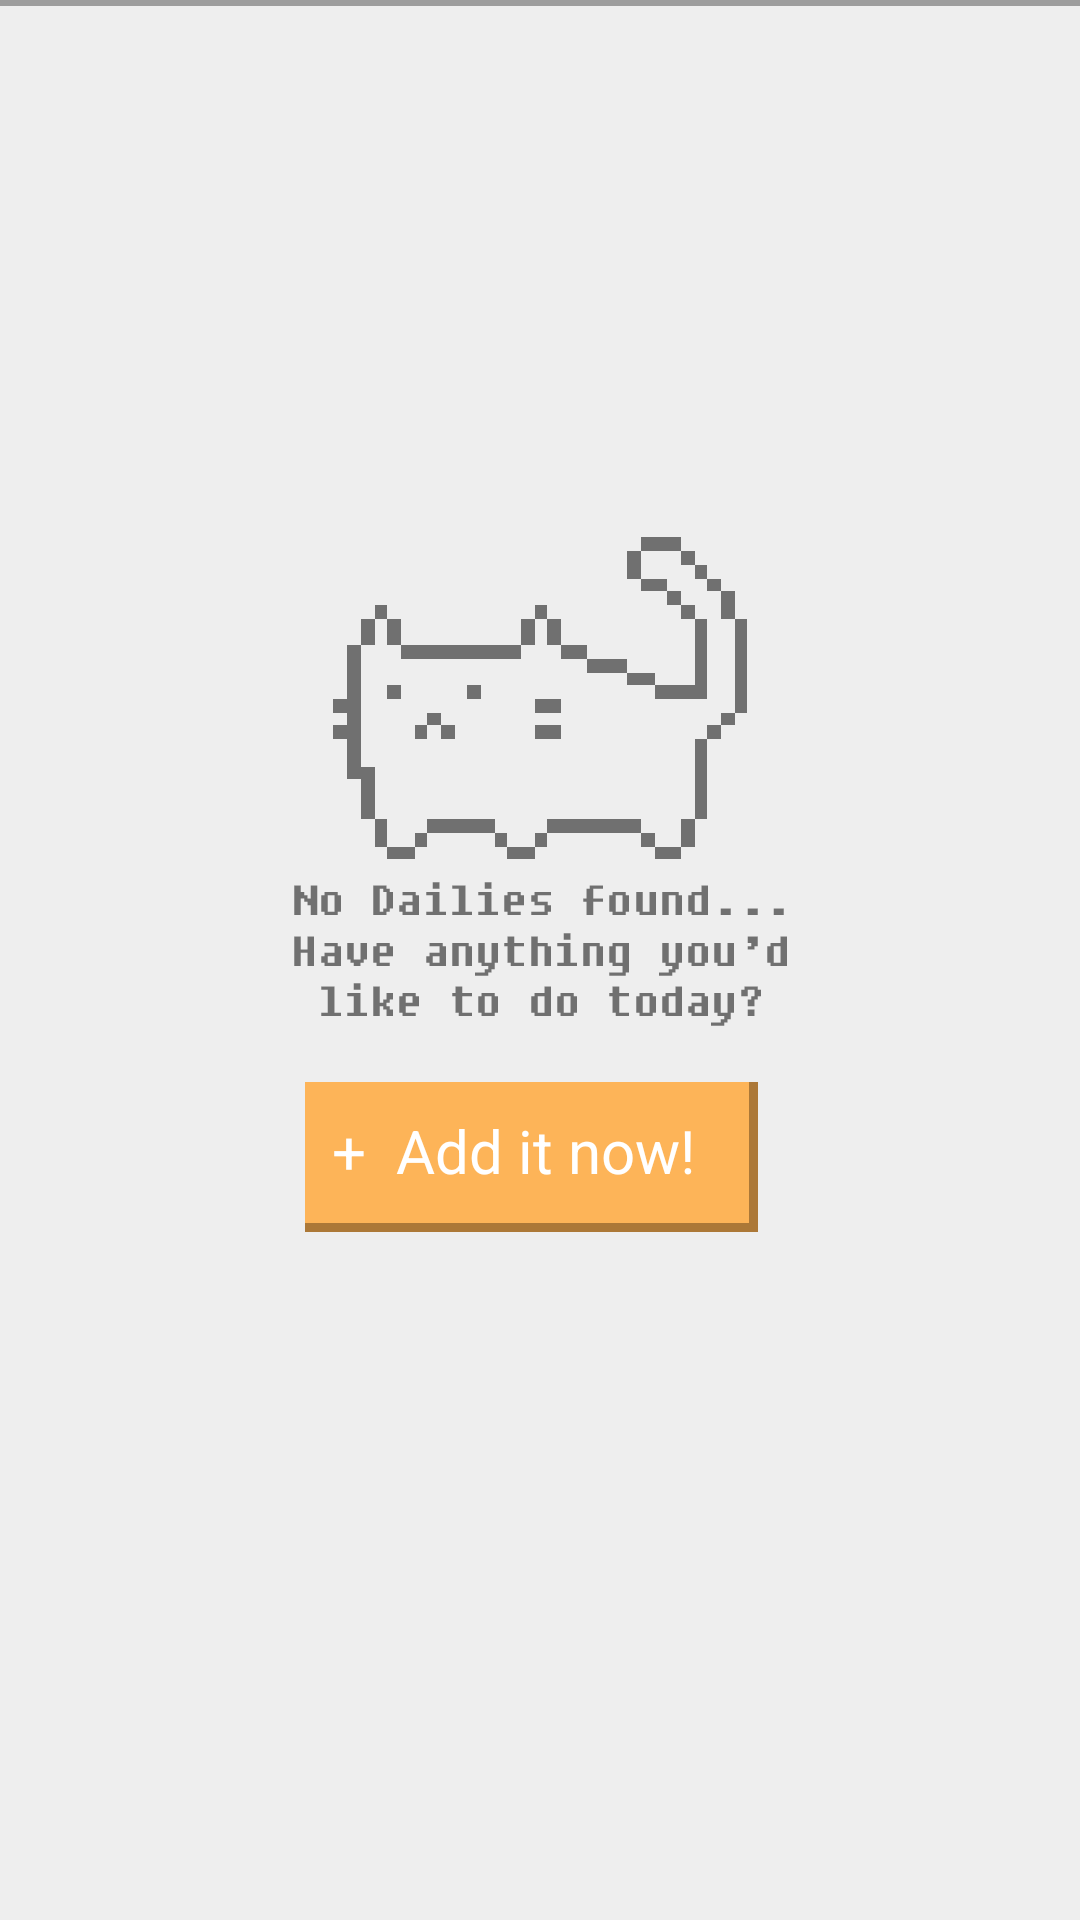

Layout XML and referenced resources for this Android screen:
<!-- AndroidManifest.xml: activity theme AppTheme -->
<!-- res/layout/activity_main_list.xml -->
<FrameLayout xmlns:android="http://schemas.android.com/apk/res/android"
    xmlns:tools="http://schemas.android.com/tools"
    android:layout_width="match_parent"
    android:layout_height="match_parent"
    android:background="@color/background"
    tools:context=".MainListActivity">
    <View
        android:layout_width="match_parent"
        android:layout_height="2dp"
        android:background="@color/checkboxborder"/>
    <RelativeLayout
        android:id="@+id/empty"
        android:layout_width="wrap_content"
        android:layout_height="wrap_content"
        android:visibility="visible"
        android:layout_marginBottom="25dp"
        android:layout_gravity="center">
        <ImageView
            android:id="@+id/empty_cat"
            android:layout_width="wrap_content"
            android:layout_height="wrap_content"
            android:src="@drawable/empty"
            android:layout_alignParentTop="true"
            android:layout_centerHorizontal="true"/>
        <FrameLayout
            android:layout_width="wrap_content"
            android:layout_height="50dp"
            android:layout_marginTop="15dp"
            android:layout_marginLeft="5dp"
            android:layout_below="@id/empty_cat"
            android:background="@color/orangeshadow"
            android:id="@+id/frameLayout">
            <TextView
                android:layout_width="wrap_content"
                android:layout_height="match_parent"
                android:paddingRight="18dp"
                android:paddingLeft="10dp"
                android:layout_marginRight="2dp"
                android:layout_marginBottom="2dp"
                android:clickable="true"
                android:text="+  Add it now!"
                android:textColor="#ffffff"
                android:gravity="center"
                android:layout_gravity="center"
                android:onClick="addTask"
                android:textSize="20sp"
                android:background="@drawable/create_button"/>


            </FrameLayout>
    </RelativeLayout>
    <FrameLayout
        android:layout_width="wrap_content"
        android:layout_height="wrap_content"
        android:id="@+id/main_list"/>

    <include android:id="@+id/undo_banner" layout="@layout/undo_banner" />
</FrameLayout>
<!-- res/layout/undo_banner.xml (included above) -->
<?xml version="1.0" encoding="utf-8"?>
<FrameLayout xmlns:android="http://schemas.android.com/apk/res/android"
              android:layout_width="match_parent"
              android:layout_height="35dp"
                android:background="@drawable/undo_button"
                android:layout_gravity="bottom"
                android:alpha="0.8"
                android:visibility="gone"
                android:onClick="undo">
    <RelativeLayout
        android:layout_width="wrap_content"
        android:layout_height="match_parent"
        android:layout_marginTop="5dp"
        android:layout_marginBottom="5dp"
        android:layout_marginRight="15dp"
        android:layout_gravity="center">
        <ImageView
            android:id="@+id/undo_arrow"
            android:layout_width="wrap_content"
            android:layout_height="match_parent"
            android:scaleType="centerInside"
            android:src="@drawable/undo_icon"/>
        <TextView
            android:layout_width="wrap_content"
            android:layout_height="match_parent"
            android:layout_toRightOf="@id/undo_arrow"
            android:textColor="@color/white"
            android:textSize="18sp"
            android:gravity="center_vertical"
            android:text="Undo last removal"/>
        </RelativeLayout>
    <View
        android:layout_width="match_parent"
        android:layout_height="3dp"
        android:layout_gravity="center_horizontal|bottom"
        android:background="@color/redshadow"
        />

    <View
        android:layout_width="3dp"
        android:layout_height="35dp"
        android:layout_gravity="right|bottom"
        android:background="@color/redshadow"
        />

</FrameLayout>
<!-- resources referenced by this layout -->
<resources>
  <color name="background">#eeeeee</color>
  <color name="checkboxborder">#9d9d9d</color>
  <color name="orangeshadow">#ac7837</color>
  <color name="redshadow">#a53839</color>
  <color name="white">#ffffff</color>
  <!-- drawable create_button (drawable-xhdpi) -->
  <?xml version="1.0" encoding="utf-8"?>
  <selector xmlns:android="http://schemas.android.com/apk/res/android">
      <item android:state_pressed="true" android:drawable="@color/orangeshadow" />
      <item android:state_focused="true" android:drawable="@color/orangeshadow" />
      <item android:drawable="@color/orange" />
  </selector>
  <!-- drawable empty: png bitmap (drawable-xxhdpi, 7285 bytes) -->
  <!-- drawable undo_button (drawable-xhdpi) -->
  <?xml version="1.0" encoding="utf-8"?>
  <selector xmlns:android="http://schemas.android.com/apk/res/android">
      <item android:state_pressed="true" android:drawable="@color/redshadow" />
      <item android:state_focused="true" android:drawable="@color/redshadow" />
      <item android:drawable="@color/red" />
  </selector>
  <!-- drawable undo_icon: png bitmap (drawable-xxhdpi, 2895 bytes) -->
  <style name="AppTheme" parent="android:Theme.Holo.Light">
          
          <item name="android:actionBarStyle">@style/ActionBar</item>
      </style>
  <color name="orange">#fdb458</color>
  <color name="red">#ff4e50</color>
  <style name="ActionBar" parent="@android:style/Widget.Holo.Light.ActionBar.Solid.Inverse">
          <item name="android:background">@color/checkboxbg</item>
          <item name="android:titleTextStyle">@style/MyTheme.ActionBar.TitleTextStyle</item>
      </style>
  <color name="checkboxbg">#dadada</color>
  <style name="MyTheme.ActionBar.TitleTextStyle" parent="@android:style/TextAppearance.Holo.Widget.ActionBar.Title">
          <item name="android:textColor">@color/darkgrey</item>
      </style>
  <color name="darkgrey">#707070</color>
</resources>
